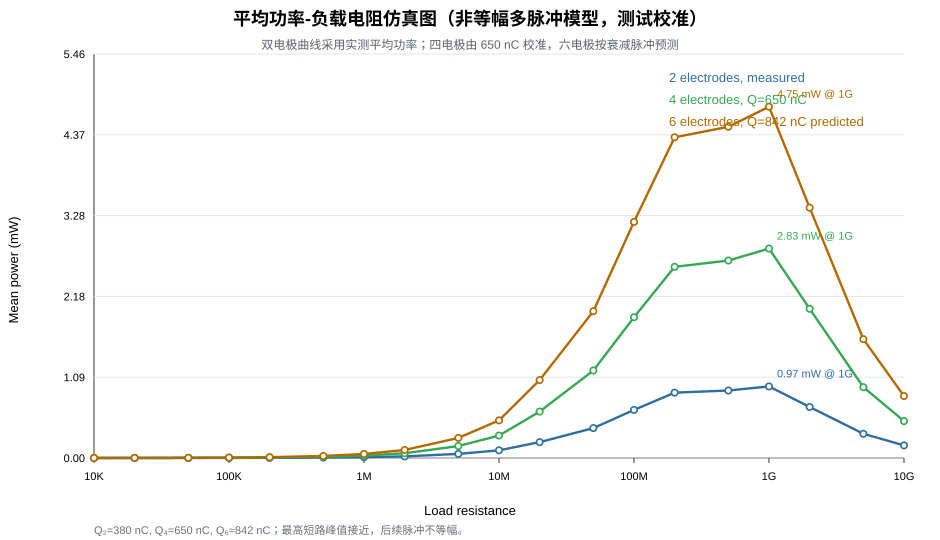

Data behind this chart, as committed beside it:
electrode_count, load_label, resistance_ohm, mean_power_mW, scale_vs_N2
2, 10K, 10000, 0.0001141, 1.0
4, 10K, 10000, 0.0003339, 2.926
6, 10K, 10000, 0.00056, 4.908
2, 20K, 20000, 0.0002258, 1.0
4, 20K, 20000, 0.0006607, 2.926
6, 20K, 20000, 0.001108, 4.908
2, 50K, 50000, 0.0005633, 1.0
4, 50K, 50000, 0.001648, 2.926
6, 50K, 50000, 0.002765, 4.908
2, 100K, 100000, 0.001105, 1.0
4, 100K, 100000, 0.003234, 2.926
6, 100K, 100000, 0.005424, 4.908
2, 200K, 200000, 0.002211, 1.0
4, 200K, 200000, 0.00647, 2.926
6, 200K, 200000, 0.01085, 4.908
2, 500K, 500000, 0.005629, 1.0
4, 500K, 500000, 0.01647, 2.926
6, 500K, 500000, 0.02763, 4.908
2, 1M, 1000000, 0.01103, 1.0
4, 1M, 1000000, 0.03228, 2.926
6, 1M, 1000000, 0.05415, 4.908
2, 2M, 2000000, 0.0221, 1.0
4, 2M, 2000000, 0.06465, 2.926
6, 2M, 2000000, 0.1084, 4.908
2, 5M, 5000000, 0.05536, 1.0
4, 5M, 5000000, 0.162, 2.926
6, 5M, 5000000, 0.2717, 4.908
2, 10M, 10000000, 0.1036, 1.0
4, 10M, 10000000, 0.3032, 2.926
6, 10M, 10000000, 0.5086, 4.908
2, 20M, 20000000, 0.2146, 1.0
4, 20M, 20000000, 0.6279, 2.926
6, 20M, 20000000, 1.053, 4.908
2, 50M, 50000000, 0.4043, 1.0
4, 50M, 50000000, 1.183, 2.926
6, 50M, 50000000, 1.984, 4.908
2, 100M, 100000000, 0.6504, 1.0
4, 100M, 100000000, 1.903, 2.926
6, 100M, 100000000, 3.192, 4.908
2, 200M, 200000000, 0.8834, 1.0
4, 200M, 200000000, 2.585, 2.926
6, 200M, 200000000, 4.336, 4.908
2, 500M, 500000000, 0.9124, 1.0
4, 500M, 500000000, 2.67, 2.926
6, 500M, 500000000, 4.478, 4.908
2, 1G, 1000000000, 0.9677, 1.0
4, 1G, 1000000000, 2.831, 2.926
6, 1G, 1000000000, 4.749, 4.908
2, 2G, 2000000000, 0.6896, 1.0
4, 2G, 2000000000, 2.018, 2.926
6, 2G, 2000000000, 3.384, 4.908
2, 5G, 5000000000, 0.3273, 1.0
4, 5G, 5000000000, 0.9576, 2.926
6, 5G, 5000000000, 1.606, 4.908
2, 10G, 10000000000, 0.1706, 1.0
4, 10G, 10000000000, 0.4992, 2.926
6, 10G, 10000000000, 0.8374, 4.908
